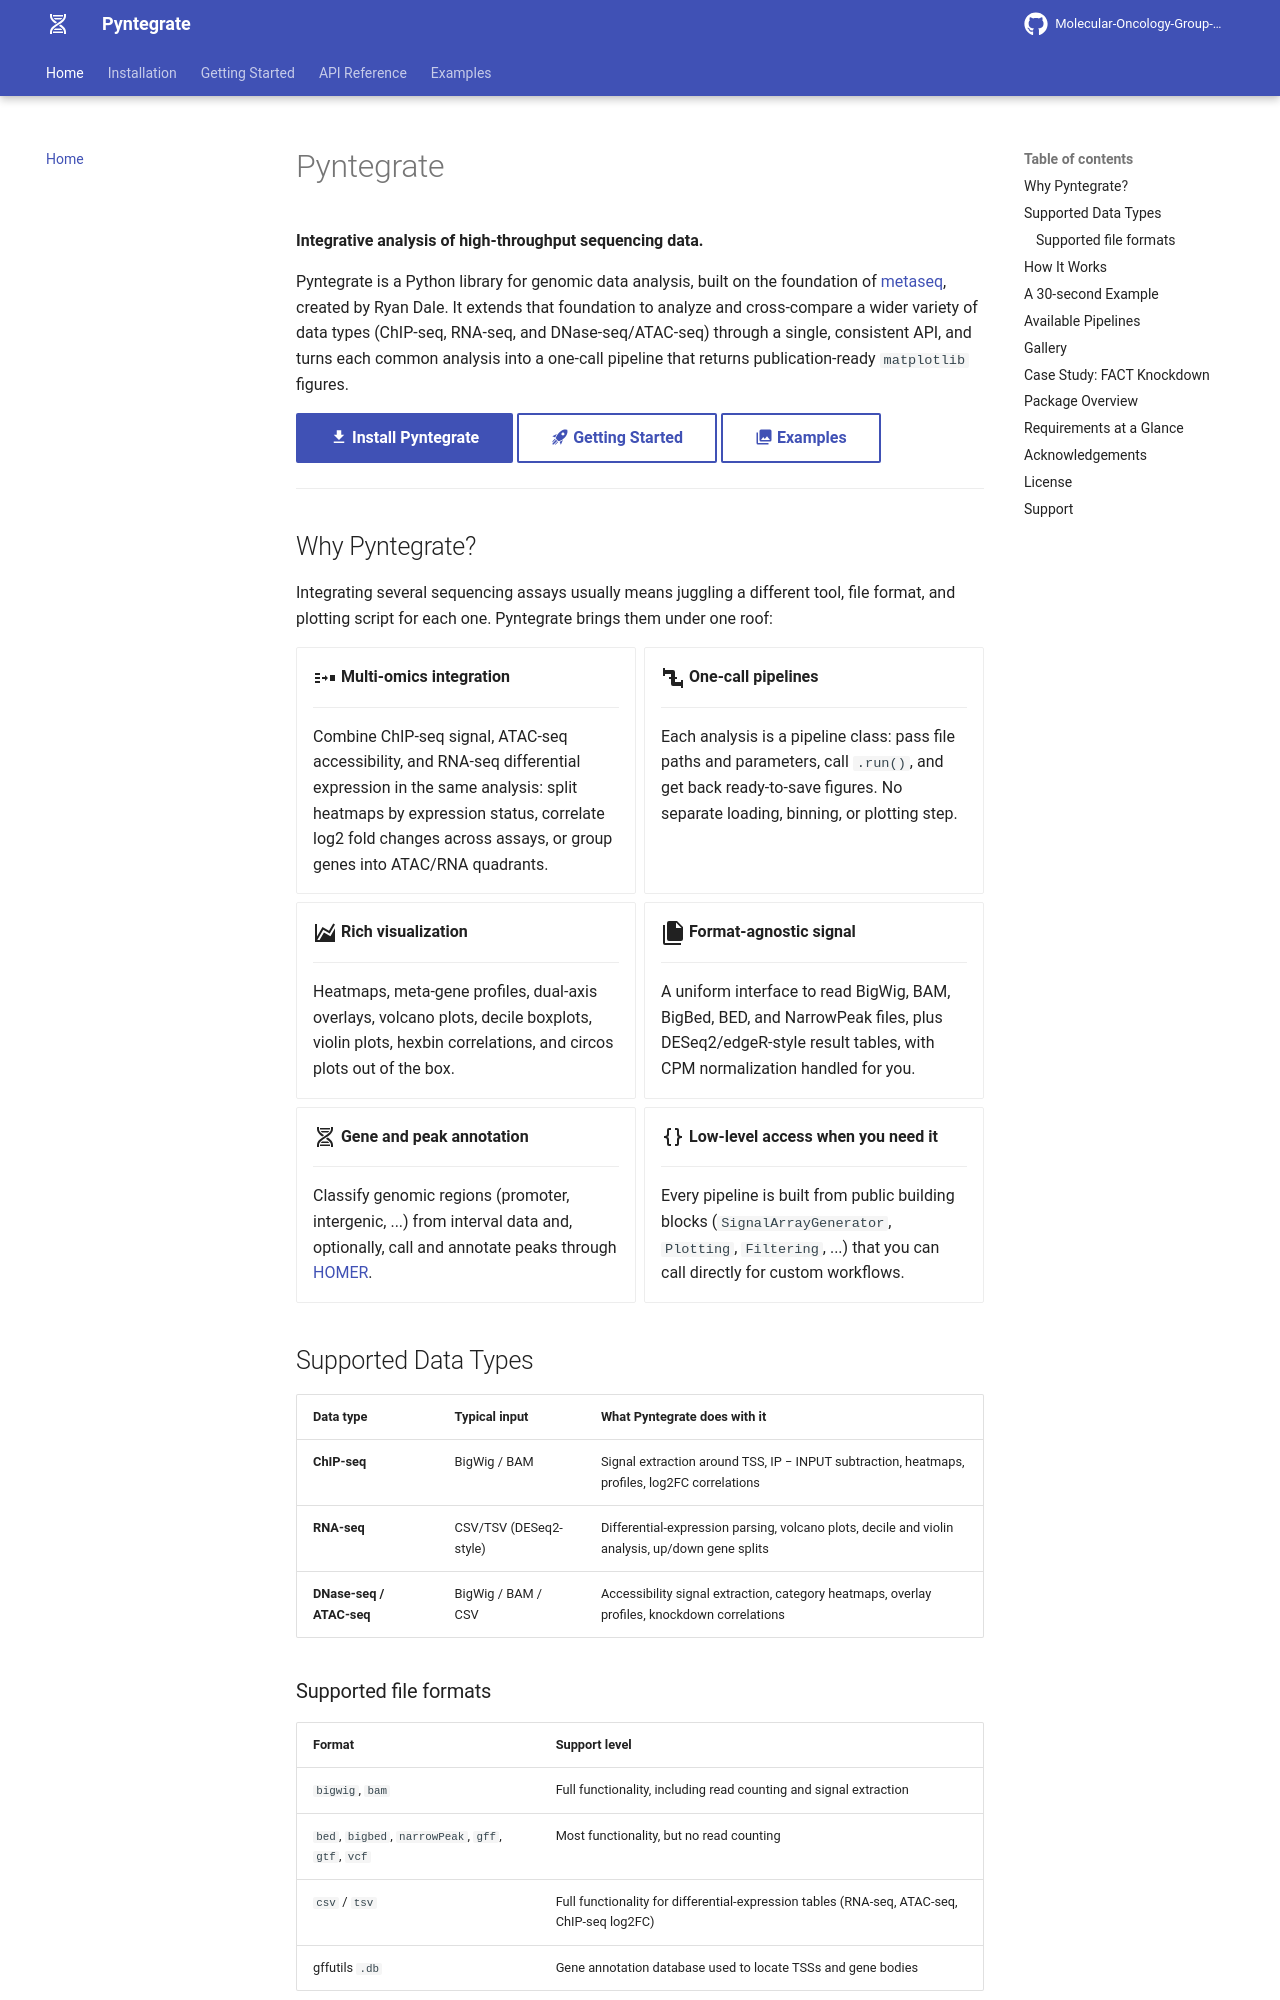

repository: Molecular-Oncology-Group-UFV/Pyntegrate · page: index.html · generator: mkdocs

# Pyntegrate

**Integrative analysis of high-throughput sequencing data.**

Pyntegrate is a Python library for genomic data analysis, built on the foundation of [metaseq](https://github.com/daler/metaseq), created by Ryan Dale. It extends that foundation to analyze and cross-compare a wider variety of data types (ChIP-seq, RNA-seq, and DNase-seq/ATAC-seq) through a single, consistent API, and turns each common analysis into a one-call pipeline that returns publication-ready `matplotlib` figures.

[:material-download: Install Pyntegrate](installation.md){ .md-button .md-button--primary }
[:material-rocket-launch: Getting Started](getting_started.md){ .md-button }
[:material-image-multiple: Examples](examples.md){ .md-button }

---

## Why Pyntegrate?

Integrating several sequencing assays usually means juggling a different tool, file format, and plotting script for each one. Pyntegrate brings them under one roof:

<div class="grid cards" markdown>

-   :material-set-merge:{ .lg .middle } **Multi-omics integration**

    ---

    Combine ChIP-seq signal, ATAC-seq accessibility, and RNA-seq differential expression in the same analysis: split heatmaps by expression status, correlate log2 fold changes across assays, or group genes into ATAC/RNA quadrants.

-   :material-pipe:{ .lg .middle } **One-call pipelines**

    ---

    Each analysis is a pipeline class: pass file paths and parameters, call `.run()`, and get back ready-to-save figures. No separate loading, binning, or plotting step.

-   :material-chart-areaspline:{ .lg .middle } **Rich visualization**

    ---

    Heatmaps, meta-gene profiles, dual-axis overlays, volcano plots, decile boxplots, violin plots, hexbin correlations, and circos plots out of the box.

-   :material-file-multiple:{ .lg .middle } **Format-agnostic signal**

    ---

    A uniform interface to read BigWig, BAM, BigBed, BED, and NarrowPeak files, plus DESeq2/edgeR-style result tables, with CPM normalization handled for you.

-   :material-dna:{ .lg .middle } **Gene and peak annotation**

    ---

    Classify genomic regions (promoter, intergenic, ...) from interval data and, optionally, call and annotate peaks through [HOMER](http://homer.ucsd.edu/homer/).

-   :material-code-braces:{ .lg .middle } **Low-level access when you need it**

    ---

    Every pipeline is built from public building blocks (`SignalArrayGenerator`, `Plotting`, `Filtering`, ...) that you can call directly for custom workflows.

</div>
